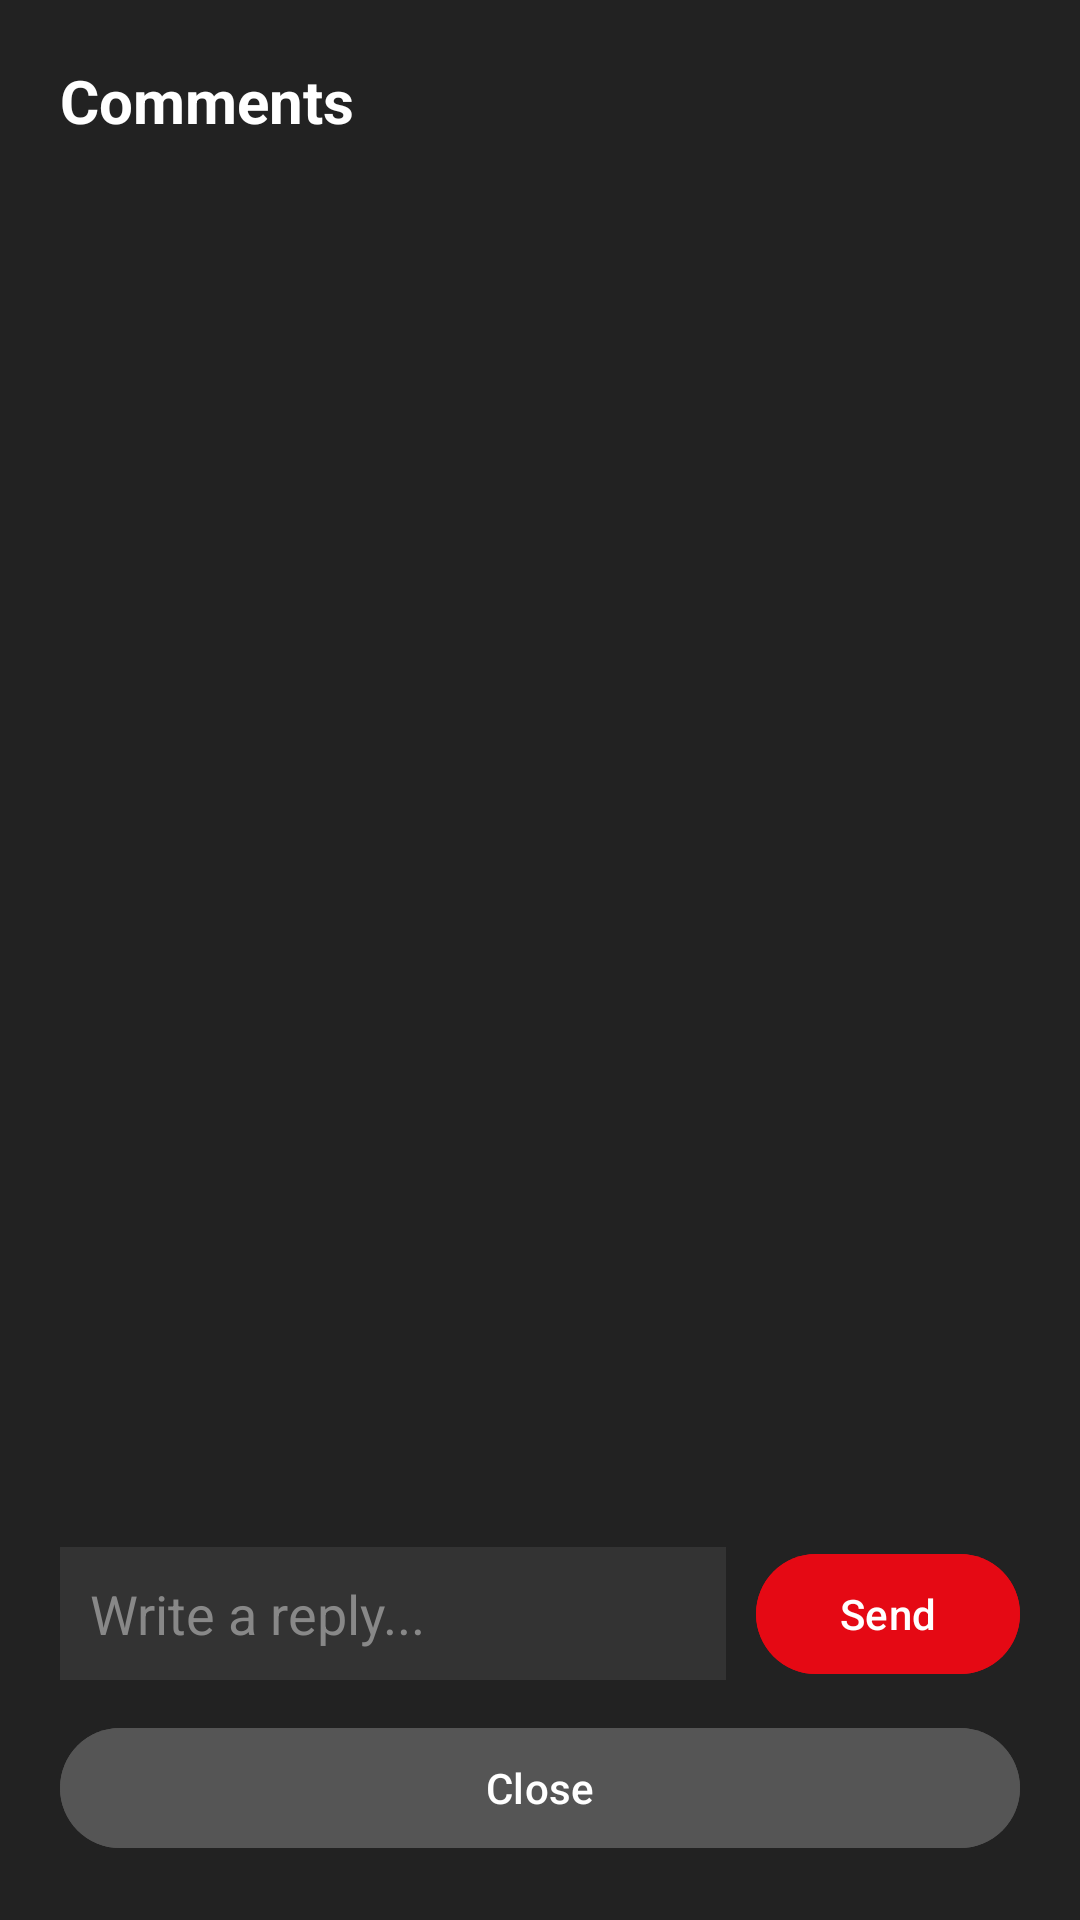

Reconstruct the res/layout file that produces this screen, plus the resources it refers to.
<!-- AndroidManifest.xml: application theme Theme.Movie_reservation_app -->
<!-- res/layout/dialog_reply.xml -->
<?xml version="1.0" encoding="utf-8"?>
<LinearLayout xmlns:android="http://schemas.android.com/apk/res/android"
    android:layout_width="match_parent"
    android:layout_height="500dp"
    android:orientation="vertical"
    android:background="#222222"
    android:padding="20dp">

    <TextView
        android:text="Comments"
        android:textColor="#FFFFFF"
        android:textSize="20sp"
        android:textStyle="bold"
        android:layout_marginBottom="10dp"
        android:layout_width="wrap_content"
        android:layout_height="wrap_content"/>

    <ListView
        android:id="@+id/lvReplies"
        android:layout_width="match_parent"
        android:layout_height="0dp"
        android:layout_weight="1"
        android:divider="#333"
        android:dividerHeight="1dp"
        android:layout_marginBottom="10dp"/>

    <LinearLayout
        android:layout_width="match_parent"
        android:layout_height="wrap_content"
        android:orientation="horizontal"
        android:gravity="center_vertical">

        <EditText
            android:id="@+id/edtReplyContent"
            android:layout_width="0dp"
            android:layout_height="wrap_content"
            android:layout_weight="1"
            android:hint="Write a reply..."
            android:textColor="#FFF"
            android:textColorHint="#888"
            android:background="#333"
            android:padding="10dp"/>

        <Button
            android:id="@+id/btnSendReply"
            android:text="Send"
            android:backgroundTint="#E50914"
            android:textColor="#FFF"
            android:layout_marginStart="10dp"
            android:layout_width="wrap_content"
            android:layout_height="wrap_content"/>
    </LinearLayout>

    <Button
        android:id="@+id/btnCloseReply"
        android:text="Close"
        android:backgroundTint="#555"
        android:layout_marginTop="10dp"
        android:layout_width="match_parent"
        android:layout_height="wrap_content"/>

</LinearLayout>
<!-- resources referenced by this layout -->
<resources>
  <style name="Theme.Movie_reservation_app" parent="Base.Theme.Movie_reservation_app" />
  <style name="Base.Theme.Movie_reservation_app" parent="Theme.Material3.DayNight.NoActionBar">
          
          
      </style>
</resources>
